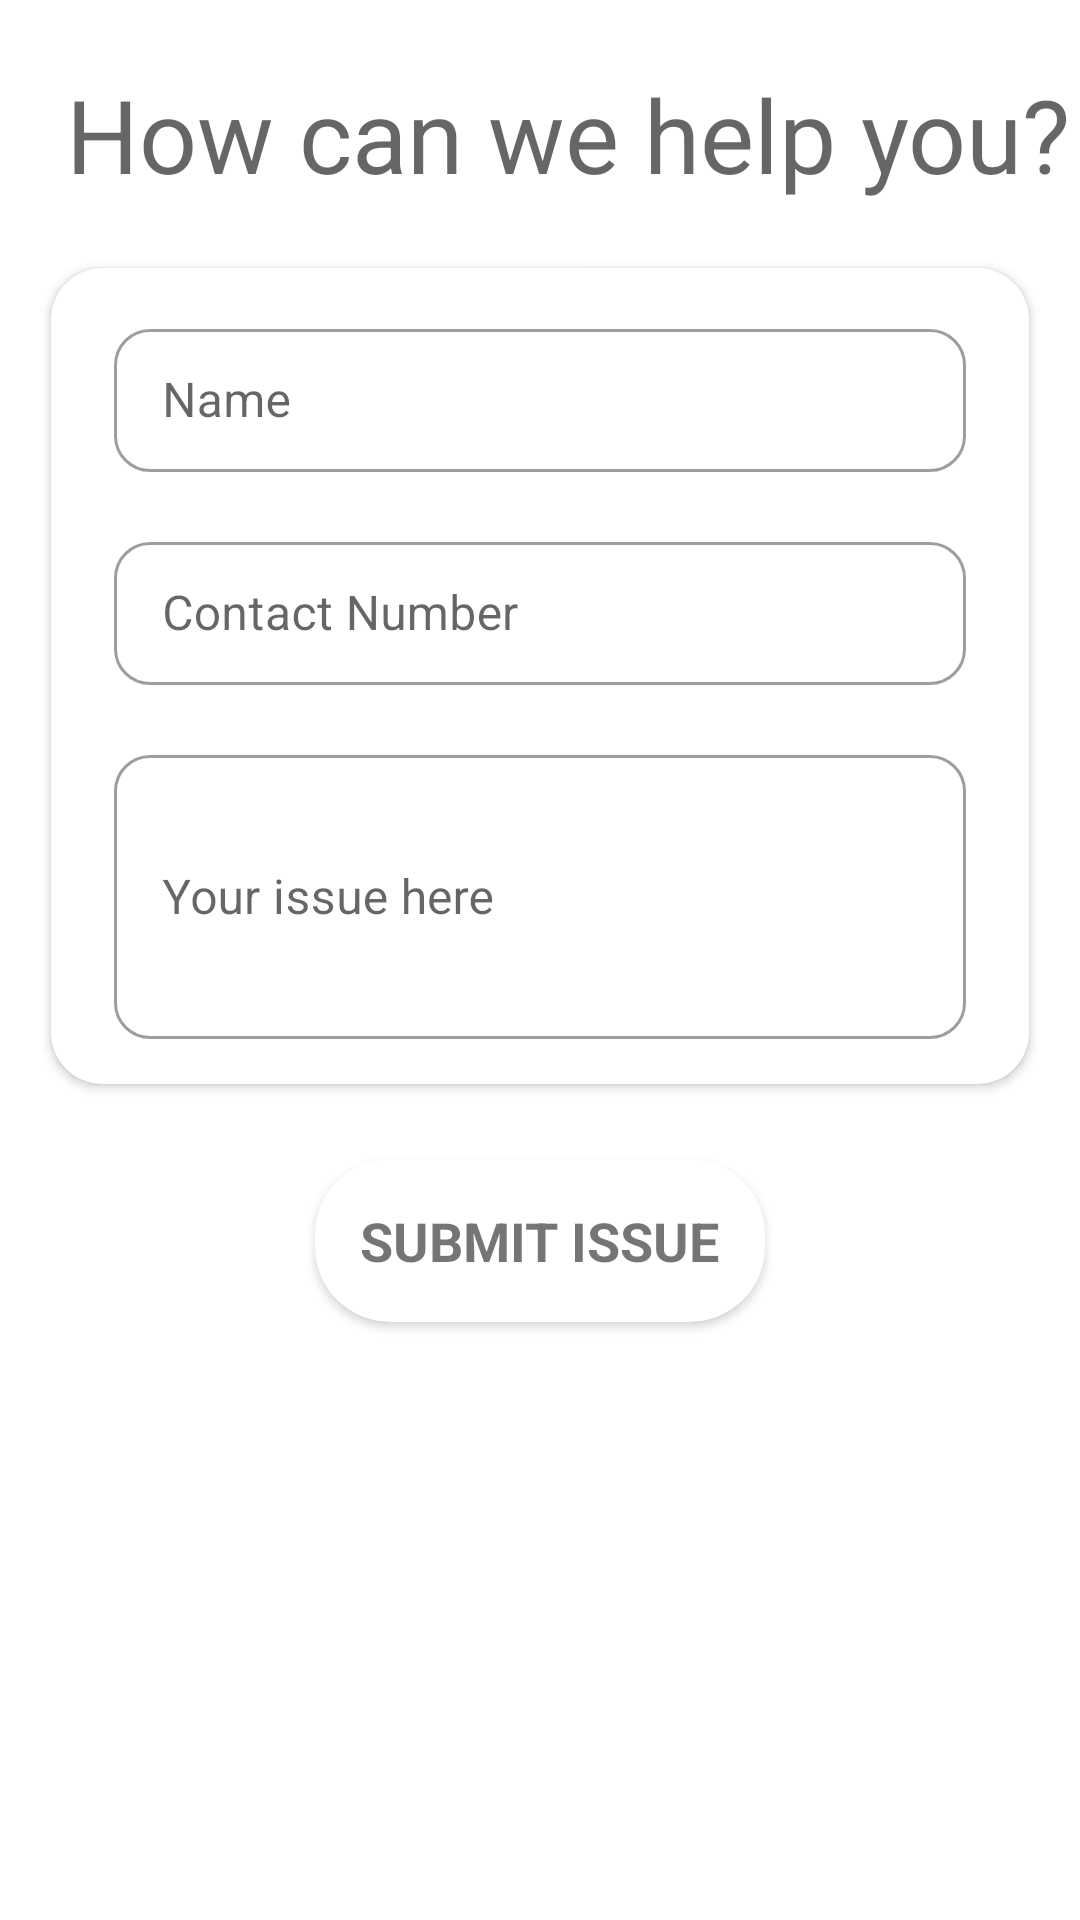

The Android layout XML behind this screen, and the referenced resources:
<!-- AndroidManifest.xml: application theme Theme.TruckTracking -->
<!-- res/layout/fragment_new_issue.xml -->
<?xml version="1.0" encoding="utf-8"?>
<RelativeLayout xmlns:android="http://schemas.android.com/apk/res/android"
    xmlns:tools="http://schemas.android.com/tools"
    android:layout_width="match_parent"
    android:layout_height="match_parent"
    xmlns:app="http://schemas.android.com/apk/res-auto"
    tools:context=".ui.NewIssueFragment">

    <TextView
        android:id="@+id/tv"
        style="@style/TextAppearance.AppCompat.Display1"
        android:layout_width="wrap_content"
        android:layout_height="wrap_content"
        android:layout_marginLeft="22dp"
        android:layout_marginTop="22dp"
        android:text="How can we help you?" />

    <androidx.cardview.widget.CardView
        android:id="@+id/problem_card"
        android:layout_width="match_parent"
        android:layout_height="wrap_content"
        android:layout_below="@+id/tv"
        android:layout_marginTop="22dp"
        android:layout_marginLeft="17dp"
        android:layout_marginRight="17dp"
        app:cardCornerRadius="17dp"
        >

        <RelativeLayout
            android:layout_width="match_parent"
            android:layout_height="match_parent"
            android:padding="5dp"
            android:layout_marginTop="10dp"
            android:layout_marginBottom="10dp"
            >

            <com.google.android.material.textfield.TextInputLayout
                android:id="@+id/name_textinputlayout"
                style="@style/Widget.MaterialComponents.TextInputLayout.OutlinedBox.Dense"
                android:layout_width="match_parent"
                android:layout_height="wrap_content"
                android:layout_marginStart="16dp"
                android:layout_marginEnd="16dp"
                android:hint="Name"
                app:boxCornerRadiusBottomEnd="12dp"
                app:boxCornerRadiusBottomStart="12dp"
                app:boxCornerRadiusTopEnd="12dp"
                app:boxCornerRadiusTopStart="12dp">

                <com.google.android.material.textfield.TextInputEditText
                    android:id="@+id/name_et"
                    android:layout_width="match_parent"
                    android:layout_height="wrap_content"
                    android:ellipsize="end"
                    android:maxLines="1"
                    tools:ignore="KeyboardInaccessibleWidget" />

            </com.google.android.material.textfield.TextInputLayout>

            <com.google.android.material.textfield.TextInputLayout
                android:id="@+id/contact_textinputlayout"
                style="@style/Widget.MaterialComponents.TextInputLayout.OutlinedBox.Dense"
                android:layout_width="match_parent"
                android:layout_height="wrap_content"
                android:layout_marginTop="18dp"
                android:layout_marginStart="16dp"
                android:layout_marginEnd="16dp"
                android:hint="Contact Number"
                app:boxCornerRadiusBottomEnd="12dp"
                app:boxCornerRadiusBottomStart="12dp"
                app:boxCornerRadiusTopEnd="12dp"
                app:boxCornerRadiusTopStart="12dp"
                android:layout_below="@+id/name_textinputlayout">

                <com.google.android.material.textfield.TextInputEditText
                    android:id="@+id/contact_et"
                    android:layout_width="match_parent"
                    android:layout_height="wrap_content"
                    android:ellipsize="end"
                    android:maxLines="1"
                    android:inputType="number"
                    tools:ignore="KeyboardInaccessibleWidget" />

            </com.google.android.material.textfield.TextInputLayout>

            <com.google.android.material.textfield.TextInputLayout
                android:id="@+id/problem_textinputlayout"
                style="@style/Widget.MaterialComponents.TextInputLayout.OutlinedBox.Dense"
                android:layout_width="match_parent"
                android:layout_height="100dp"
                android:layout_marginTop="18dp"
                android:layout_marginStart="16dp"
                android:layout_marginEnd="16dp"
                android:hint="Your issue here"
                app:boxCornerRadiusBottomEnd="12dp"
                app:boxCornerRadiusBottomStart="12dp"
                app:boxCornerRadiusTopEnd="12dp"
                app:boxCornerRadiusTopStart="12dp"
                android:layout_below="@+id/contact_textinputlayout">

                <com.google.android.material.textfield.TextInputEditText
                    android:id="@+id/problem_et"
                    android:layout_width="match_parent"
                    android:layout_height="match_parent"
                    android:ellipsize="end"
                    android:maxLines="5"
                    android:inputType="textLongMessage"
                    tools:ignore="KeyboardInaccessibleWidget" />

            </com.google.android.material.textfield.TextInputLayout>

        </RelativeLayout>

    </androidx.cardview.widget.CardView>

    <androidx.cardview.widget.CardView
        android:id="@+id/button_card"
        android:layout_below="@+id/problem_card"
        android:layout_width="wrap_content"
        android:layout_height="wrap_content"
        android:layout_centerHorizontal="true"
        android:layout_marginTop="25dp"
        app:cardCornerRadius="25dp"
        >

        <RelativeLayout
            android:layout_width="match_parent"
            android:layout_height="match_parent">

            <TextView
                android:layout_width="wrap_content"
                android:layout_height="wrap_content"
                android:layout_margin="15dp"
                android:text="SUBMIT ISSUE"
                android:textStyle="bold"
                android:textSize="18sp"
                />

        </RelativeLayout>

    </androidx.cardview.widget.CardView>

</RelativeLayout>
<!-- resources referenced by this layout -->
<resources>
  <style name="Theme.TruckTracking" parent="Theme.MaterialComponents.DayNight.NoActionBar">
          
          <item name="colorPrimary">@color/purple_500</item>
          <item name="colorPrimaryVariant">@color/purple_700</item>
          <item name="colorOnPrimary">@color/white</item>
          
          <item name="colorSecondary">@color/teal_200</item>
          <item name="colorSecondaryVariant">@color/teal_700</item>
          <item name="colorOnSecondary">@color/black</item>
          
          <item name="android:statusBarColor" tools:targetApi="l">?attr/colorPrimaryVariant</item>
          
      </style>
  <!-- not gathered from this repository: default colours our renderer supplied (Android Studio template values) -->
  <color name="purple_500">#FF6200EE</color>
  <color name="purple_700">#FF3700B3</color>
  <color name="teal_200">#FF03DAC5</color>
  <color name="teal_700">#FF018786</color>
  <color name="black">#FF000000</color>
  <color name="white">#FFFFFFFF</color>
</resources>
